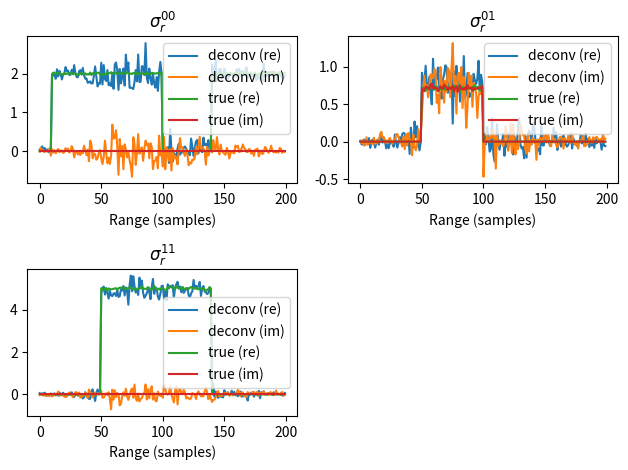

Recreate this plot in Python.
#!/usr/bin/env python

import numpy as n
import matplotlib.pyplot as plt

def convolution_matrix(envelope, rmax=300):
    L=len(envelope)
#    N_m=rmax+L
    A = n.zeros([L, rmax], dtype=n.complex64)
    ridx=n.arange(rmax)
    idx=n.arange(L)
    for i in n.arange(L):

        A[i, :] = envelope[ (i-ridx)%L ] 

    return(A)


def prn_code(L):
    """
    pseudorandom code
    """
    code=n.exp(1j*n.random.rand(L)*n.pi*2.0)


def sim_isr(N_pulses=100,N_rep=100,N_tx=2,N_r=200,L=32):
    """ 
    simulate E-region long correlation length ISR echo 
    """
    
    A_re = n.zeros([N_pulses*N_r,N_r*6],dtype=n.float32)
    m_re = n.zeros(N_pulses*N_r,dtype=n.float32)
    A_im = n.zeros([N_pulses*N_r,N_r*6],dtype=n.float32)
    m_im = n.zeros(N_pulses*N_r,dtype=n.float32)

    z00=n.zeros(N_r,dtype=n.complex64)
    z11=n.zeros(N_r,dtype=n.complex64)
    z01=n.zeros(N_r,dtype=n.complex64)        
    
    for i in range(N_pulses):
        
        
        tx0 = n.zeros(N_r,dtype=n.complex64)
        tx1 = n.zeros(N_r,dtype=n.complex64)

        # random phase binary code
        tx0[0:L]=n.exp(1j*n.random.rand(L)*2*n.pi)
        tx1[0:L]=n.exp(1j*n.random.rand(L)*2*n.pi)

        A0=convolution_matrix(tx0,rmax=N_r)
        A1=convolution_matrix(tx1,rmax=N_r)
        
        tx00=n.zeros(N_r,dtype=n.complex64)
        tx11=n.zeros(N_r,dtype=n.complex64)
        tx01=n.zeros(N_r,dtype=n.complex64)
        tx10=n.zeros(N_r,dtype=n.complex64)        
        
        tx00[0:L] = tx0[0:L]*n.conj(tx0[1:(L+1)])
        tx11[0:L] = tx1[0:L]*n.conj(tx1[1:(L+1)])
        
        # cross-correlation
        tx01[0:L] = tx0[0:L]*n.conj(tx1[1:(L+1)]) + tx1[0:L]*n.conj(tx0[1:(L+1)]) # real part of sigma^01
        tx10[0:L] = tx0[0:L]*n.conj(tx1[1:(L+1)]) - tx1[0:L]*n.conj(tx0[1:(L+1)]) # imag part of sigma^01
        
        A00=convolution_matrix(tx00,rmax=N_r)
        A11=convolution_matrix(tx11,rmax=N_r)
        A01=convolution_matrix(tx01,rmax=N_r)
        A10=convolution_matrix(tx10,rmax=N_r)

        Z=n.zeros(A00.shape,dtype=n.float32)
        A_re0=n.hstack((n.real(A00),-n.imag(A00),  n.real(A11),-n.imag(A11),   n.real(A01),-n.imag(A10)))
        A_im0=n.hstack((n.imag(A00), n.real(A00),  n.imag(A11), n.real(A11),   n.imag(A01), n.real(A10)))

        A_re[(N_r*i):(N_r*i+N_r),:]=n.real(A_re0)

        A_im[(N_r*i):(N_r*i+N_r),:]=n.real(A_im0)

        ml=n.zeros(N_r,dtype=n.complex64)
        
        for j in range(N_rep):
            r0=(n.random.randn(N_r)+n.random.randn(N_r)*1j)/n.sqrt(2.0)
            r1=(n.random.randn(N_r)+n.random.randn(N_r)*1j)/n.sqrt(2.0)
            r2=2*(n.random.randn(N_r)+n.random.randn(N_r)*1j)/n.sqrt(2.0)
        
            # make z0 partially correlated with z1, and have a phase shift
            z0=r0+r1
        
            # make z1 partially correlated with z1, and have a phase shift
            z1=r1*n.exp(-1j*n.pi/4.0)+r2

            z0[0:10]=0
            z0[100:140]=0        
            z1[0:50]=0
            z1[140:200]=0

            z00+=z0*n.conj(z0)
            z11+=z1*n.conj(z1)
            z01+=z0*n.conj(z1)                
        
            # simulate measurement
            m0=n.dot(A0,z0)+n.dot(A1,z1) + n.random.randn(N_r)+n.random.randn(N_r)*1j

            ml[0:(len(m0)-1)] += m0[0:(len(m0)-1)]*n.conj(m0[1:len(m0)])/float(N_rep)
        m_re[(N_r*i):(N_r*i+N_r)]=ml.real
        m_im[(N_r*i):(N_r*i+N_r)]=n.imag(ml)
        
    A=n.vstack((A_re,A_im))
    
    m=n.concatenate((m_re,m_im))
    var_re=n.mean(n.abs(m_im)**2.0)
    var_im=n.mean(n.abs(m_im)**2.0)    

    print(A.shape)
    print(m.shape)
   # xhat=n.dot(Sinv,n.dot(n.transpose(A),m.flatten()))
   
    xhat=n.linalg.lstsq(A,m.flatten())[0]
    print(xhat)
    plt.subplot(221)
    plt.plot(xhat[0:200],label="deconv (re)")
    plt.plot(xhat[200:400],label="deconv (im)")
    plt.title("$\sigma_r^{00}$")

    plt.plot(z00.real/(N_rep*N_pulses),label="true (re)")
    plt.plot(z00.imag/(N_rep*N_pulses),label="true (im)")
    plt.legend()
    plt.xlabel("Range (samples)")    
    plt.subplot(223)
    plt.plot(xhat[400:600],label="deconv (re)")
    plt.plot(xhat[600:800],label="deconv (im)")
    plt.title("$\sigma_r^{11}$")    


    plt.plot(z11.real/(N_rep*N_pulses),label="true (re)")
    plt.plot(z11.imag/(N_rep*N_pulses),label="true (im)")
    plt.xlabel("Range (samples)")
    plt.legend()

    plt.subplot(222)
    plt.plot(xhat[800:1000],label="deconv (re)")
    plt.plot(xhat[1000:1200],label="deconv (im)")
    
    plt.plot(z01.real/(N_rep*N_pulses),label="true (re)")
    plt.plot(z01.imag/(N_rep*N_pulses),label="true (im)")
    plt.title("$\sigma_r^{01}$")
    plt.xlabel("Range (samples)")
    plt.legend()
    plt.tight_layout()
    plt.show()
        



sim_isr()
    
